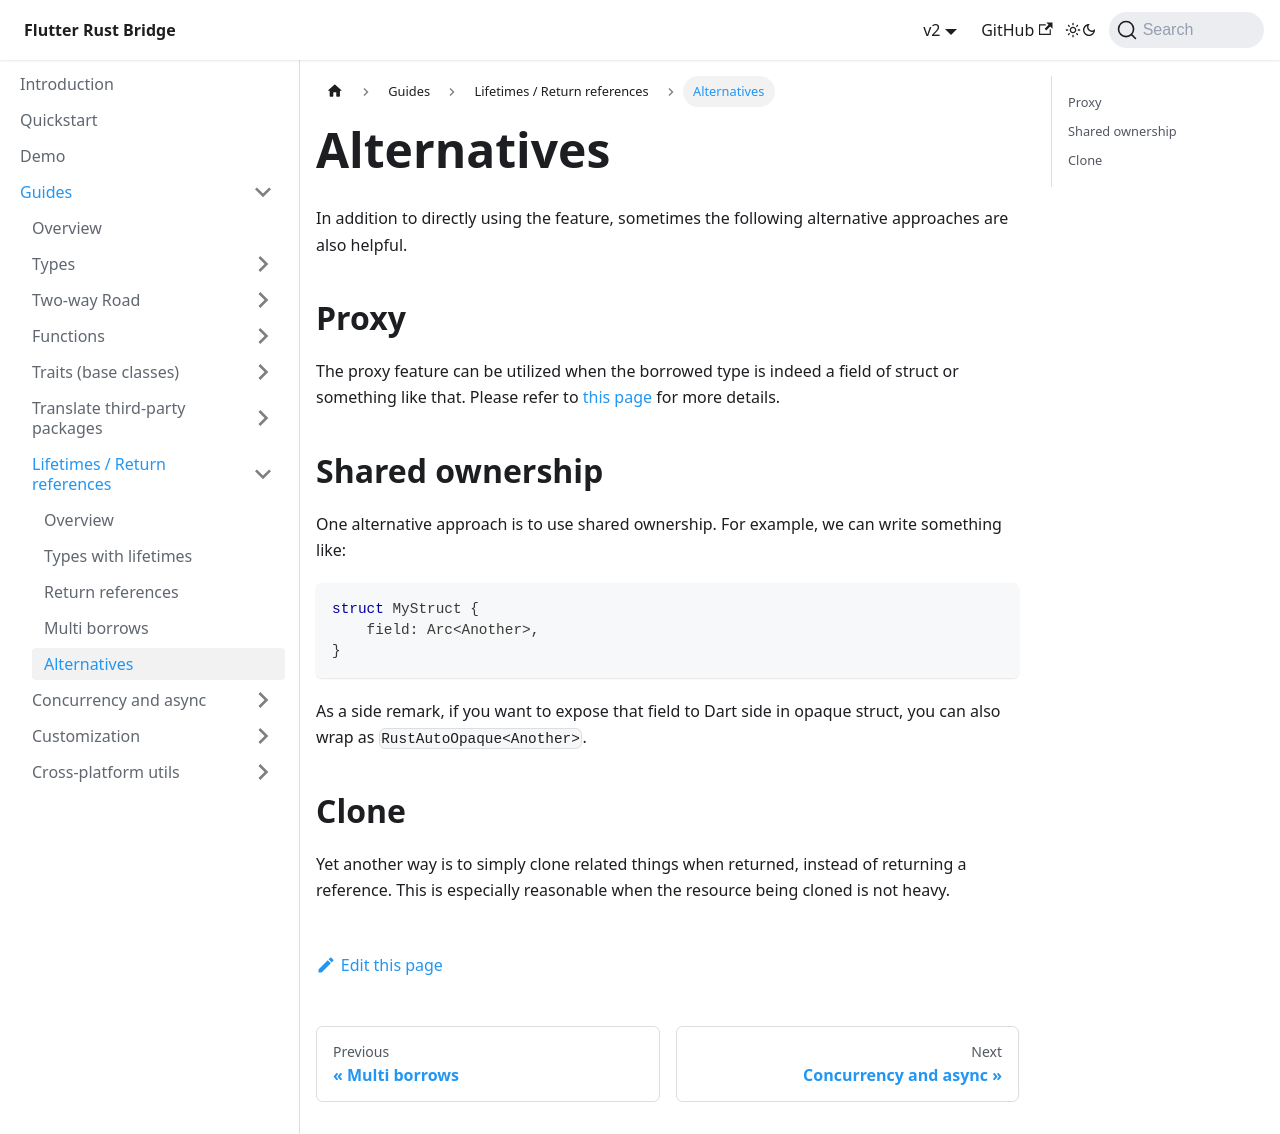

repository: fzyzcjy/flutter_rust_bridge · page: guides/lifetimes/alternatives.html · generator: docusaurus

# Alternatives

In addition to directly using the feature, sometimes the following alternative approaches are also helpful.

## Proxy

The proxy feature can be utilized when the borrowed type is indeed a field of struct or something like that.
Please refer to [this page](../misc-features/proxy) for more details.

## Shared ownership

One alternative approach is to use shared ownership.
For example, we can write something like:

```rust
struct MyStruct {
    field: Arc<Another>,
}
```

As a side remark, if you want to expose that field to Dart side in opaque struct,
you can also wrap as `RustAutoOpaque<Another>`.

## Clone

Yet another way is to simply clone related things when returned, instead of returning a reference.
This is especially reasonable when the resource being cloned is not heavy.
